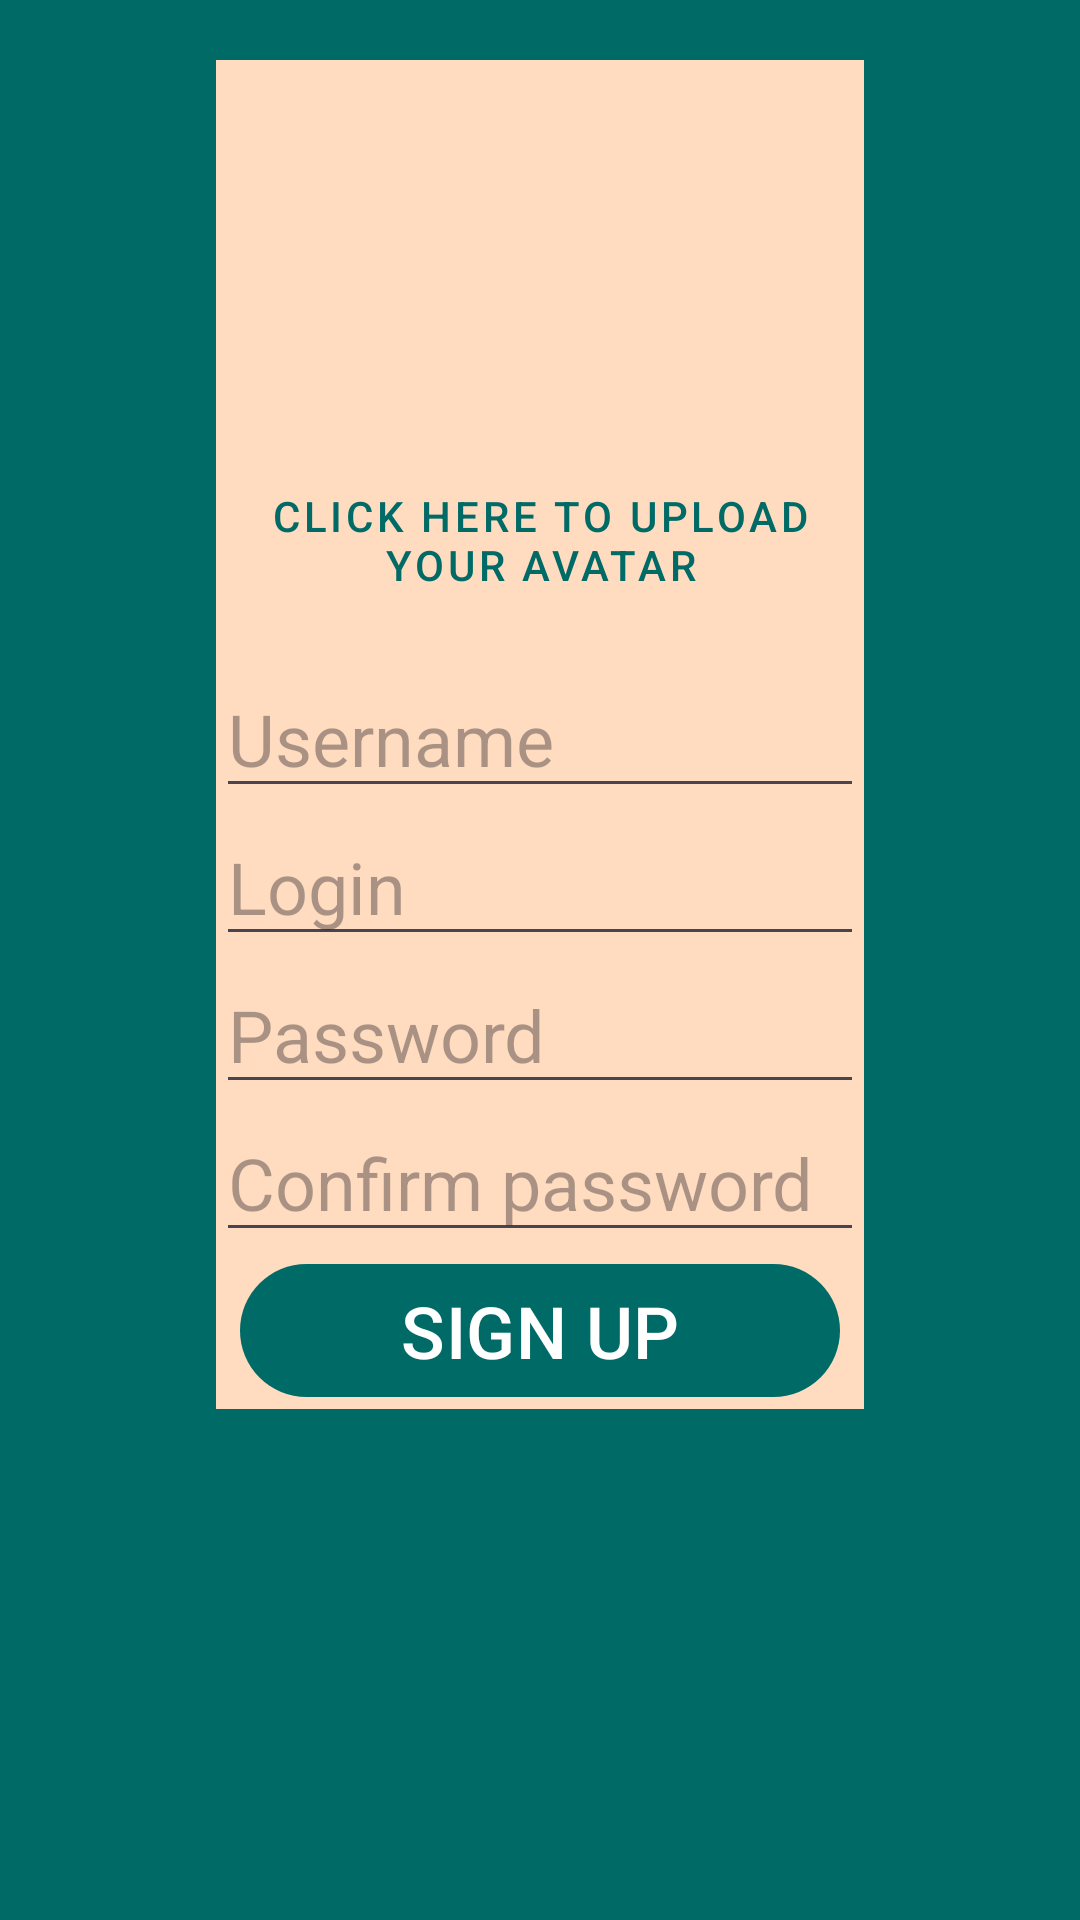

Android layout source for this screen:
<!-- AndroidManifest.xml: application theme Theme.Workmeet -->
<!-- res/layout/fragment_sign_up.xml -->
<androidx.constraintlayout.widget.ConstraintLayout xmlns:android="http://schemas.android.com/apk/res/android"
    xmlns:app="http://schemas.android.com/apk/res-auto"
    xmlns:tools="http://schemas.android.com/tools"
    android:layout_width="match_parent"
    android:layout_height="match_parent"
    android:background="@color/md_theme_light_primary"
    tools:context=".ui.NewPostFragment">

        <LinearLayout
            android:id="@+id/authWindow"
            android:layout_width="wrap_content"
            android:layout_height="wrap_content"
            android:background="@color/md_theme_light_secondaryContainer"
            android:orientation="vertical"
            android:layout_marginTop="@dimen/large_spacing"
            app:layout_constraintStart_toStartOf="parent"
            app:layout_constraintEnd_toEndOf="parent"
            app:layout_constraintTop_toTopOf="parent"

            >

            <ImageView
                android:id="@+id/avatar"
                android:layout_width="120dp"
                android:layout_height="120dp"
                android:layout_gravity="center"
                android:contentDescription="@string/avatar"
                tools:srcCompat="@sample/posts.json/data/authorAvatar"
                 />

            <Button
                android:id="@+id/uploadAvatar"
                style="@style/Widget.AppTheme.Menu.Button"
                android:layout_width="match_parent"
                android:layout_height="80dp"
                android:clickable="true"
                android:focusable="true"
                android:text="@string/avatar"
                android:textColor="@color/md_theme_light_primary" />

                <EditText
                    android:id="@+id/username"
                    android:layout_width="match_parent"
                    android:layout_height="wrap_content"
                    android:textSize="@dimen/text_size_large"
                    android:hint="@string/username"
                    android:inputType="textEmailAddress" />

                <EditText
                    android:id="@+id/login"
                    android:layout_width="match_parent"
                    android:layout_height="wrap_content"
                    android:textSize="@dimen/text_size_large"
                    android:hint="@string/login" />

                <EditText
                    android:id="@+id/password"
                    android:layout_width="match_parent"
                    android:layout_height="wrap_content"
                    android:fontFamily="sans-serif"
                    android:hint="@string/password"
                    android:textSize="@dimen/text_size_large"
                    android:inputType="textPassword" />

                <EditText
                    android:id="@+id/confirm"
                    android:layout_width="match_parent"
                    android:layout_height="wrap_content"
                    android:fontFamily="sans-serif"
                    android:hint="@string/confirm_password"
                    android:textSize="@dimen/text_size_large"
                    android:inputType="textPassword" />


            <com.google.android.material.button.MaterialButton
                android:id="@+id/up"
                android:layout_width="@dimen/icon_button_large_size"
                android:layout_height="wrap_content"
                android:layout_gravity="center"
                android:layout_marginLeft="@dimen/min_spacing"
                android:layout_marginRight="@dimen/min_spacing"
                android:contentDescription="@string/sign_up"
                android:text="@string/sign_up"
                android:textSize="@dimen/text_size_large"
                android:textAllCaps="true"/>
        </LinearLayout>



</androidx.constraintlayout.widget.ConstraintLayout>
<!-- resources referenced by this layout -->
<resources>
  <color name="md_theme_light_primary">#006A67</color>
  <color name="md_theme_light_secondaryContainer">#FFDCC0</color>
  <dimen name="icon_button_large_size">200dp</dimen>
  <dimen name="large_spacing">20dp</dimen>
  <dimen name="min_spacing">8dp</dimen>
  <dimen name="text_size_large">24sp</dimen>
  <string name="avatar">Click here to upload your avatar</string>
  <string name="confirm_password">Confirm password</string>
  <string name="login">Login</string>
  <string name="password">Password</string>
  <string name="sign_up">Sign up</string>
  <string name="username">Username</string>
  <style name="Widget.AppTheme.Menu.Button" parent="Widget.MaterialComponents.Button.TextButton.Icon">
          <item name="iconTint">@color/md_theme_light_surfaceTint</item>
          <item name="android:textColor">@color/md_theme_light_shadow</item>
          <item name="android:minWidth">@dimen/icon_button_min_size</item>
          <item name="android:minHeight">@dimen/icon_button_min_size</item>
      </style>
  <color name="md_theme_light_surfaceTint">#006A67</color>
  <color name="md_theme_light_shadow">#000000</color>
  <dimen name="icon_button_min_size">48dp</dimen>
  <color name="md_theme_light_onPrimary">#FFFFFF</color>
  <color name="md_theme_light_primaryContainer">#70F7F1</color>
  <color name="md_theme_light_onPrimaryContainer">#00201F</color>
  <color name="md_theme_light_secondary">#8D4F00</color>
  <color name="md_theme_light_onSecondary">#FFFFFF</color>
  <color name="md_theme_light_onSecondaryContainer">#2D1600</color>
  <color name="md_theme_light_tertiary">#006A67</color>
  <color name="md_theme_light_onTertiary">#FFFFFF</color>
  <color name="md_theme_light_tertiaryContainer">#6BF7F1</color>
  <color name="md_theme_light_onTertiaryContainer">#00201F</color>
  <color name="md_theme_light_error">#BA1A1A</color>
  <color name="md_theme_light_errorContainer">#FFDAD6</color>
  <color name="md_theme_light_onError">#FFFFFF</color>
  <color name="md_theme_light_onErrorContainer">#410002</color>
  <color name="md_theme_light_background">#F2FFFD</color>
  <color name="md_theme_light_onBackground">#00201E</color>
  <color name="md_theme_light_surface">#F2FFFD</color>
  <color name="md_theme_light_onSurface">#00201E</color>
  <color name="md_theme_light_surfaceVariant">#DAE5E3</color>
  <color name="md_theme_light_onSurfaceVariant">#3F4948</color>
  <color name="md_theme_light_outline">#6F7978</color>
  <color name="md_theme_light_inverseOnSurface">#B1FFF8</color>
  <color name="md_theme_light_inverseSurface">#003734</color>
  <color name="md_theme_light_inversePrimary">#4EDAD5</color>
</resources>
